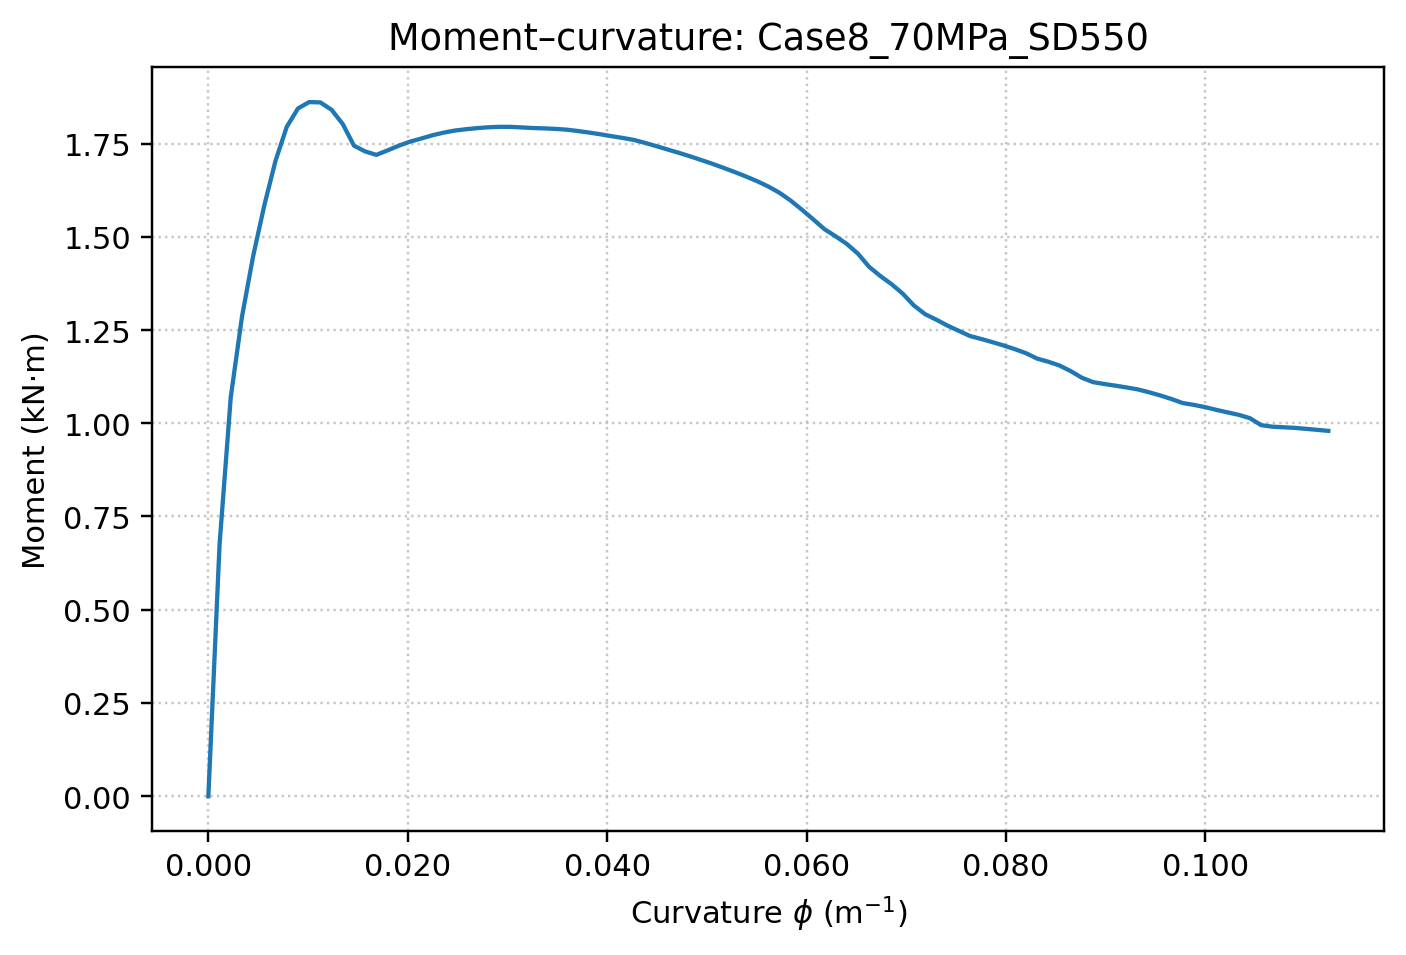

Source data for this figure (header and first rows):
curvature_1_per_m, curvature_1_per_mm, moment_Nmm
4.082104809256359320e-20, 4.082104809256359377e-23, 2.910383045673370361e-11
1.123304830891563768e-03, 1.123304830891563856e-06, 6.749246341688418761e+05
2.246609661783127536e-03, 2.246609661783127712e-06, 1.069915023639617721e+06
3.369914492674691738e-03, 3.369914492674691568e-06, 1.285338881963663502e+06
4.493219323566255072e-03, 4.493219323566255424e-06, 1.448375272756061750e+06
5.616524154457819273e-03, 5.616524154457819280e-06, 1.584850435674302513e+06
6.739828985349383475e-03, 6.739828985349383136e-06, 1.704283533553675283e+06
7.863133816240947677e-03, 7.863133816240947839e-06, 1.794854298642482376e+06
8.986438647132510144e-03, 8.986438647132510848e-06, 1.844116964774376946e+06
1.010974347802407435e-02, 1.010974347802407386e-05, 1.861295755819869228e+06
1.123304830891563681e-02, 1.123304830891563687e-05, 1.860372576619011583e+06
1.235635313980719928e-02, 1.235635313980719988e-05, 1.840692141733934870e+06
1.347965797069876348e-02, 1.347965797069876288e-05, 1.802427081476554042e+06
1.460296280159032595e-02, 1.460296280159032589e-05, 1.744432746590781491e+06
1.572626763248188841e-02, 1.572626763248188890e-05, 1.728989680175994989e+06
1.684957246337345088e-02, 1.684957246337345191e-05, 1.719718732129475567e+06
1.797287729426501335e-02, 1.797287729426501492e-05, 1.731731186984763481e+06
1.909618212515657928e-02, 1.909618212515657793e-05, 1.744266144067453919e+06
2.021948695604814175e-02, 2.021948695604814094e-05, 1.755067873516975669e+06
2.134279178693970422e-02, 2.134279178693970395e-05, 1.763456675752974581e+06
2.246609661783126669e-02, 2.246609661783126696e-05, 1.772204342395166634e+06
2.358940144872282915e-02, 2.358940144872282997e-05, 1.779259803514678497e+06
2.471270627961439162e-02, 2.471270627961439297e-05, 1.784915797773278784e+06
2.583601111050595756e-02, 2.583601111050595598e-05, 1.788459656194799347e+06
2.695931594139752002e-02, 2.695931594139751899e-05, 1.791430976052993443e+06
2.808262077228908249e-02, 2.808262077228908200e-05, 1.793694473794848192e+06
2.920592560318064496e-02, 2.920592560318064501e-05, 1.794964575774301775e+06
3.032923043407220742e-02, 3.032923043407220802e-05, 1.794879398295731051e+06
3.145253526496376989e-02, 3.145253526496377103e-05, 1.793287239568352001e+06
3.257584009585533236e-02, 3.257584009585533404e-05, 1.791717425735198660e+06
3.369914492674689482e-02, 3.369914492674689705e-05, 1.790721126747435192e+06
3.482244975763845729e-02, 3.482244975763846006e-05, 1.789351346327460604e+06
3.594575458853001976e-02, 3.594575458853002306e-05, 1.787311157851893688e+06
3.706905941942158916e-02, 3.706905941942158607e-05, 1.783630707382347202e+06
3.819236425031315163e-02, 3.819236425031314908e-05, 1.779529146245465381e+06
3.931566908120471410e-02, 3.931566908120471209e-05, 1.774974890355049865e+06
4.043897391209627656e-02, 4.043897391209627510e-05, 1.769821154876978602e+06
4.156227874298783903e-02, 4.156227874298783811e-05, 1.765063569652638631e+06
4.268558357387940150e-02, 4.268558357387940112e-05, 1.759738549434932647e+06
4.380888840477096396e-02, 4.380888840477096413e-05, 1.751792985568875214e+06
4.493219323566252643e-02, 4.493219323566252714e-05, 1.743105458931163186e+06
4.605549806655408890e-02, 4.605549806655409015e-05, 1.734159260065300157e+06
4.717880289744565137e-02, 4.717880289744565315e-05, 1.725309014215994393e+06
4.830210772833721383e-02, 4.830210772833721616e-05, 1.715947124465548666e+06
4.942541255922877630e-02, 4.942541255922877917e-05, 1.706020020102971001e+06
5.054871739012033877e-02, 5.054871739012034218e-05, 1.695819428137628129e+06
5.167202222101190817e-02, 5.167202222101190519e-05, 1.684935620490403613e+06
5.279532705190347064e-02, 5.279532705190346820e-05, 1.673645748466084944e+06
5.391863188279503311e-02, 5.391863188279503121e-05, 1.661765777843451593e+06
5.504193671368659557e-02, 5.504193671368659422e-05, 1.649149645852020709e+06
5.616524154457815804e-02, 5.616524154457815723e-05, 1.634871723701900803e+06
5.728854637546972051e-02, 5.728854637546972024e-05, 1.618008100814532489e+06
5.841185120636128297e-02, 5.841185120636128324e-05, 1.597028977299962426e+06
5.953515603725284544e-02, 5.953515603725284625e-05, 1.572652871330296854e+06
6.065846086814440791e-02, 6.065846086814440926e-05, 1.547048334155592602e+06
6.178176569903597731e-02, 6.178176569903597905e-05, 1.520716301060205325e+06
6.290507052992753978e-02, 6.290507052992754206e-05, 1.501491532463456271e+06
6.402837536081910919e-02, 6.402837536081910507e-05, 1.480978726583176758e+06
6.515168019171066471e-02, 6.515168019171066807e-05, 1.454891496782255592e+06
6.627498502260223412e-02, 6.627498502260223108e-05, 1.419447472594608320e+06
... 41 more rows
